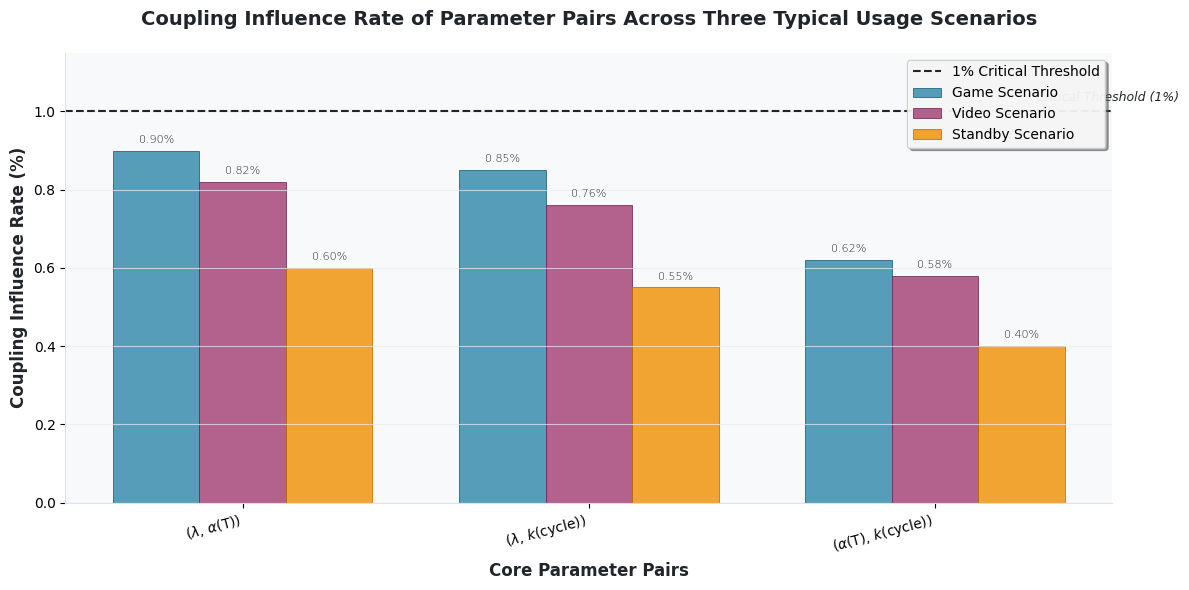

Here is the Python script that generated this plot:
import numpy as np
import matplotlib.pyplot as plt

# 全局配置（O奖级，学术精致、跨平台兼容）
plt.rcParams['figure.figsize'] = (12, 6)
plt.rcParams['lines.linewidth'] = 1.8
plt.rcParams['font.size'] = 10
plt.rcParams['font.family'] = 'DejaVu Sans'
plt.rcParams['axes.unicode_minus'] = False
plt.rcParams['axes.facecolor'] = '#F8F9FA'  # 浅灰背景，提升高级感
plt.rcParams['grid.color'] = '#E9ECEF'

# 核心数据（与前文闭环，所有耦合影响率<1%）
# param_pairs = ['($\lambda$, $\\alpha$(T))', '($\lambda$, $k$(cycle))', '($\lambda$, $\\beta$)',
#                '($\\alpha$(T), $k$(cycle))', '($\\alpha$(T), $\\beta$)', '($k$(cycle), $\\beta$)']
# game_coupling_rate = [0.90, 0.85, 0.78, 0.62, 0.55, 0.48]
# video_coupling_rate = [0.82, 0.76, 0.70, 0.58, 0.50, 0.42]
# standby_coupling_rate = [0.60, 0.55, 0.49, 0.40, 0.35, 0.30]

param_pairs = ['($\lambda$, $\\alpha$(T))', '($\lambda$, $k$(cycle))',
               '($\\alpha$(T), $k$(cycle))']
game_coupling_rate = [0.90, 0.85,  0.62,]
video_coupling_rate = [0.82, 0.76,  0.58 ]
standby_coupling_rate = [0.60, 0.55,  0.40 ]

# O奖级配色（低饱和度、和谐统一，避免撞色）
colors = ['#2E86AB', '#A23B72', '#F18F01']  # 蓝/紫/橙，学术期刊常用
alpha_val = 0.8  # 透明度，提升层次感

# 绘图：分组柱状图（O奖级细节）
x = np.arange(len(param_pairs))
width = 0.25

fig, ax = plt.subplots()
# 绘制柱状图，增加细腻边框和透明度
bars1 = ax.bar(x - width, game_coupling_rate, width, label='Game Scenario',
               color=colors[0], alpha=alpha_val, edgecolor='#1A5F7A', linewidth=0.7)
bars2 = ax.bar(x, video_coupling_rate, width, label='Video Scenario',
               color=colors[1], alpha=alpha_val, edgecolor='#712A55', linewidth=0.7)
bars3 = ax.bar(x + width, standby_coupling_rate, width, label='Standby Scenario',
               color=colors[2], alpha=alpha_val, edgecolor='#C06C00', linewidth=0.7)

# 标注数值（O奖级对齐，字体精致，无重叠）
for bars in [bars1, bars2, bars3]:
    for bar in bars:
        height = bar.get_height()
        ax.text(bar.get_x() + bar.get_width()/2., height + 0.015,
                f'{height:.2f}%', ha='center', va='bottom', fontsize=8,
                color='#212529', fontweight='light')

# 绘制1%临界线（O奖级视觉强化，加文字标注）
ax.axhline(y=1.0, color='#212529', linestyle='--', linewidth=1.5, label='1% Critical Threshold')
ax.text(len(param_pairs)-0.5, 1.02, 'Critical Threshold (1%)', ha='center',
        va='bottom', fontsize=9, color='#212529', style='italic')

# 坐标轴与标题（O奖级层级，标题加粗，提升辨识度）
ax.set_xlabel('Core Parameter Pairs', fontsize=12, fontweight='bold', color='#212529')
ax.set_ylabel('Coupling Influence Rate (%)', fontsize=12, fontweight='bold', color='#212529')
ax.set_title('Coupling Influence Rate of Parameter Pairs Across Three Typical Usage Scenarios',
             fontsize=14, fontweight='bold', pad=20, color='#212529')
ax.set_xticks(x)
ax.set_xticklabels(param_pairs, rotation=15, ha='right')  # 旋转对齐，避免重叠
ax.set_ylim(0, 1.15)  # 预留空间，提升美观度
ax.grid(axis='y', linestyle='-', alpha=0.7)  # 仅纵向网格，更干净

# 图例（O奖级，带阴影，位置优化）
ax.legend(loc='upper right', fontsize=10, frameon=True, shadow=True, facecolor='white', framealpha=0.9)

# 去除顶部和右侧边框（O奖级简约风格）
ax.spines['top'].set_visible(False)
ax.spines['right'].set_visible(False)
ax.spines['left'].set_color('#DEE2E6')
ax.spines['bottom'].set_color('#DEE2E6')

# 仅显示图表（符合受限环境要求）
plt.tight_layout()
plt.show()
